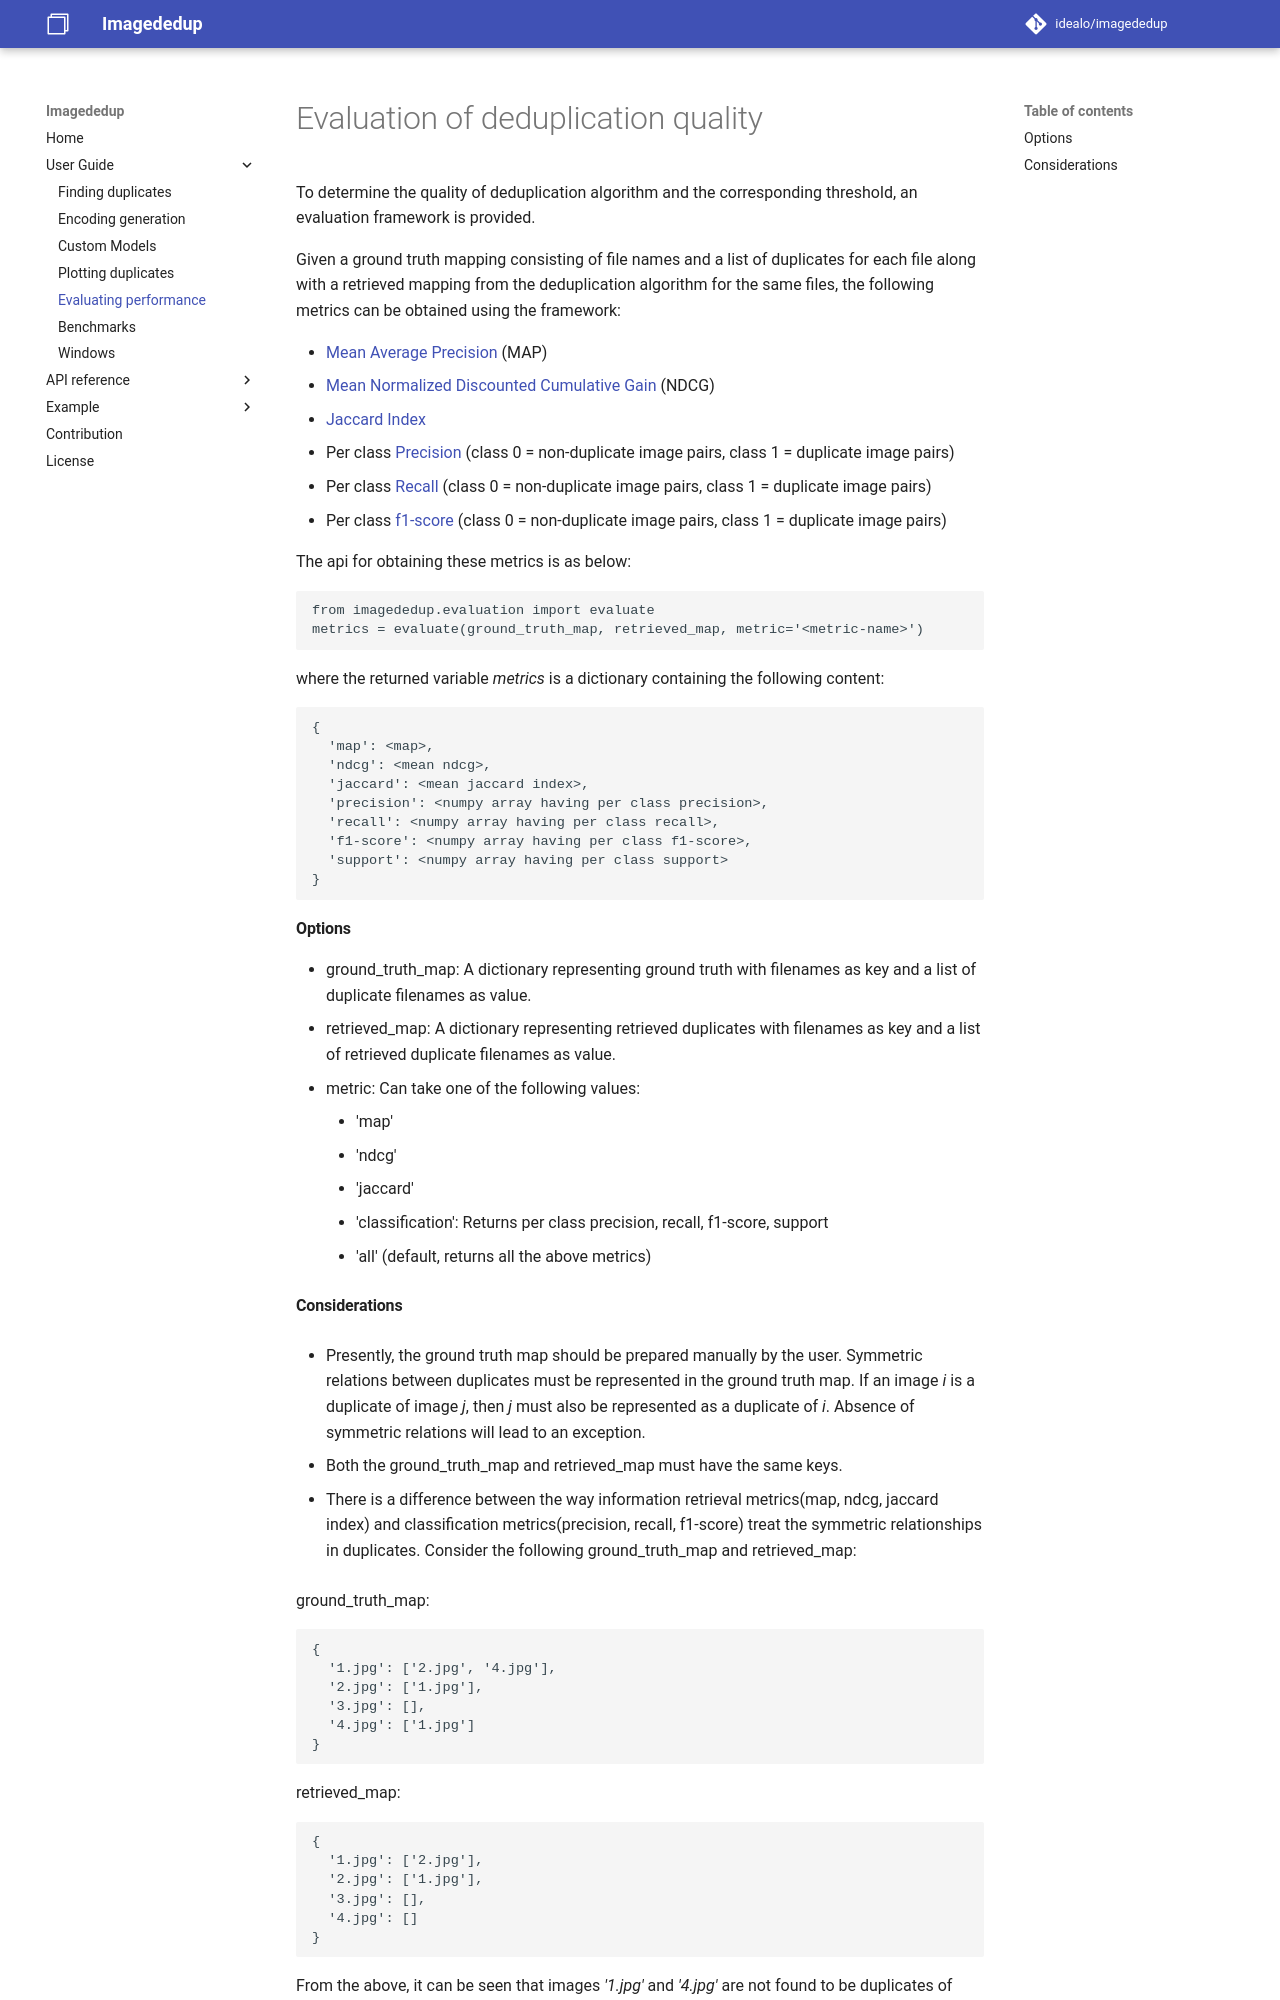

repository: idealo/imagededup · page: user_guide/evaluating_performance/index.html · generator: mkdocs

# Evaluation of deduplication quality

To determine the quality of deduplication algorithm and the corresponding threshold, an evaluation framework is provided.

Given a ground truth mapping consisting of file names and a list of duplicates for each file along with a retrieved 
mapping from the deduplication algorithm for the same files, the following metrics can be obtained using the framework:

- [Mean Average Precision](https://en.wikipedia.org/wiki/Evaluation_measures_(information_retrieval)#Mean_average_precision) (MAP)
- [Mean Normalized Discounted Cumulative Gain](https://en.wikipedia.org/wiki/Discounted_cumulative_gain) (NDCG)
- [Jaccard Index](https://en.wikipedia.org/wiki/Jaccard_index)
- Per class [Precision](https://en.wikipedia.org/wiki/Precision_and_recall) (class 0 = non-duplicate image pairs, class 1 = duplicate image pairs)
- Per class [Recall](https://en.wikipedia.org/wiki/Precision_and_recall) (class 0 = non-duplicate image pairs, class 1 = duplicate image pairs)
- Per class [f1-score](https://en.wikipedia.org/wiki/F1_score) (class 0 = non-duplicate image pairs, class 1 = duplicate image pairs)

The api for obtaining these metrics  is as below:
```python
from imagededup.evaluation import evaluate
metrics = evaluate(ground_truth_map, retrieved_map, metric='<metric-name>')
```
where the returned variable *metrics* is a dictionary containing the following content:
```
{
  'map': <map>,
  'ndcg': <mean ndcg>,
  'jaccard': <mean jaccard index>,
  'precision': <numpy array having per class precision>,
  'recall': <numpy array having per class recall>,
  'f1-score': <numpy array having per class f1-score>,
  'support': <numpy array having per class support>
}
```
#### Options
- ground_truth_map:  A dictionary representing ground truth with filenames as key and a list of duplicate filenames as 
value.
- retrieved_map: A dictionary representing retrieved duplicates with filenames as key and a list of retrieved duplicate 
filenames as value.
- metric: Can take one of the following values:
    - 'map'
    - 'ndcg'
    - 'jaccard'
    - 'classification': Returns per class precision, recall, f1-score, support
    - 'all' (default, returns all the above metrics)
